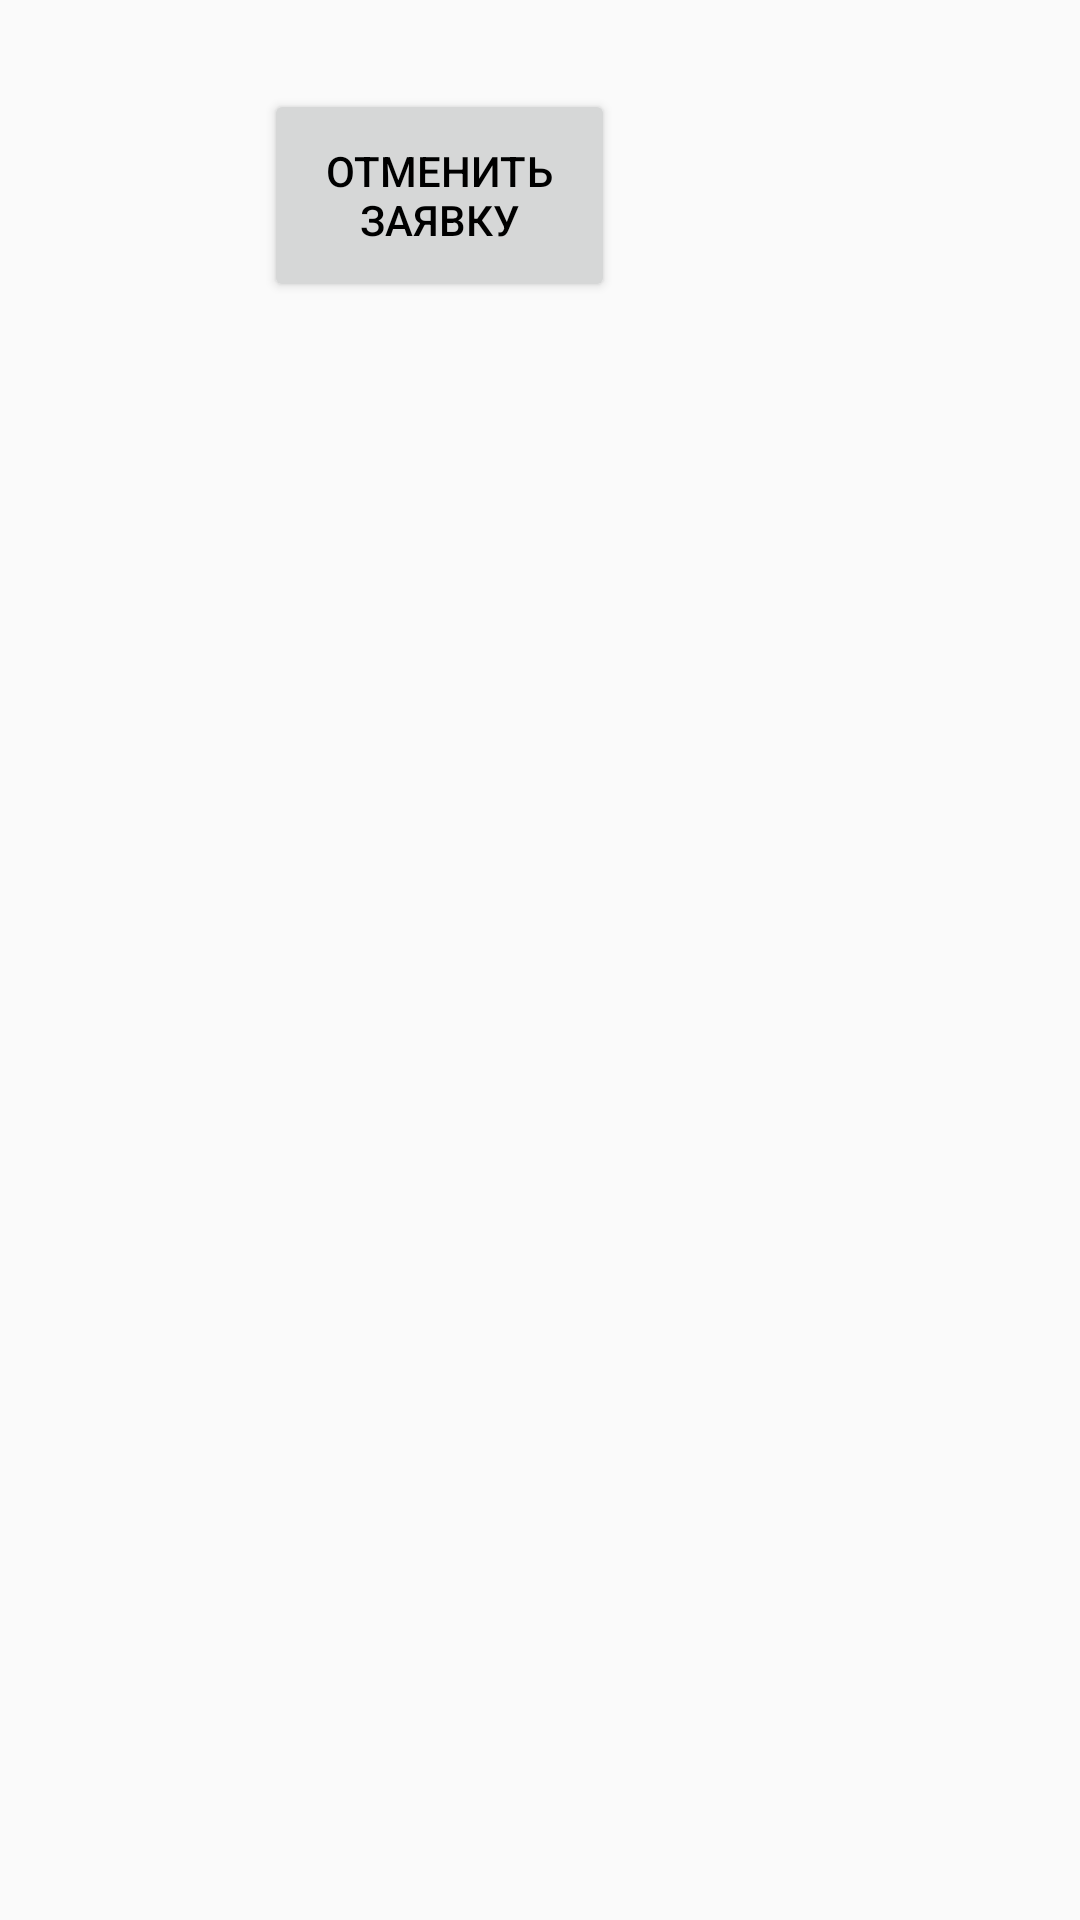

Layout XML and referenced resources for this Android screen:
<!-- AndroidManifest.xml: application theme AppTheme -->
<!-- res/layout/my_requests_list_row.xml -->
<?xml version="1.0" encoding="utf-8"?>
<androidx.constraintlayout.widget.ConstraintLayout
    xmlns:android="http://schemas.android.com/apk/res/android"
    xmlns:app="http://schemas.android.com/apk/res-auto"
    xmlns:tools="http://schemas.android.com/tools"
    android:layout_width="match_parent"
    android:layout_height="wrap_content"
    android:background="?android:attr/selectableItemBackground"
    android:clickable="true"
    android:focusable="true"
    android:orientation="vertical"
    android:paddingBottom="30dp"
    android:paddingLeft="@dimen/activity_horizontal_margin"
    android:paddingRight="@dimen/activity_horizontal_margin"
    android:paddingTop="@dimen/row_padding_vertical">

    <TextView
        android:id="@+id/my_request_team_name"
        android:layout_width="match_parent"
        android:layout_height="wrap_content"
        android:layout_alignParentTop="true"
        android:layout_marginStart="8dp"
        android:textColor="@color/black"
        android:textSize="16dp"
        android:textStyle="bold"
        app:layout_constraintStart_toStartOf="parent"
        tools:ignore="MissingConstraints" />

    <TextView
        android:id="@+id/my_request_status"
        android:layout_width="wrap_content"
        android:layout_height="wrap_content"
        android:layout_marginStart="32dp"
        android:layout_marginTop="29dp"
        app:layout_constraintStart_toStartOf="parent"
        app:layout_constraintTop_toBottomOf="@+id/my_request_team_name" />

    <Button
        android:id="@+id/my_request_cancel"
        android:layout_width="117dp"
        android:layout_height="71dp"
        android:layout_marginStart="56dp"
        android:layout_marginTop="8dp"
        android:text="Отменить заявку"
        app:layout_constraintStart_toEndOf="@+id/my_request_status"
        app:layout_constraintTop_toBottomOf="@+id/my_request_team_name" />
</androidx.constraintlayout.widget.ConstraintLayout>
<!-- resources referenced by this layout -->
<resources>
  <color name="black">#000000</color>
  <style name="AppTheme" parent="Theme.AppCompat.Light.DarkActionBar">
          
          <item name="colorPrimary">@color/colorYellow</item>
          <item name="colorPrimaryDark">@color/colorYellow</item>
          <item name="colorAccent">@color/colorYellow</item>
          <item name="android:textColor">@color/black</item>
      </style>
  <color name="colorYellow">#D1CE87</color>
</resources>
